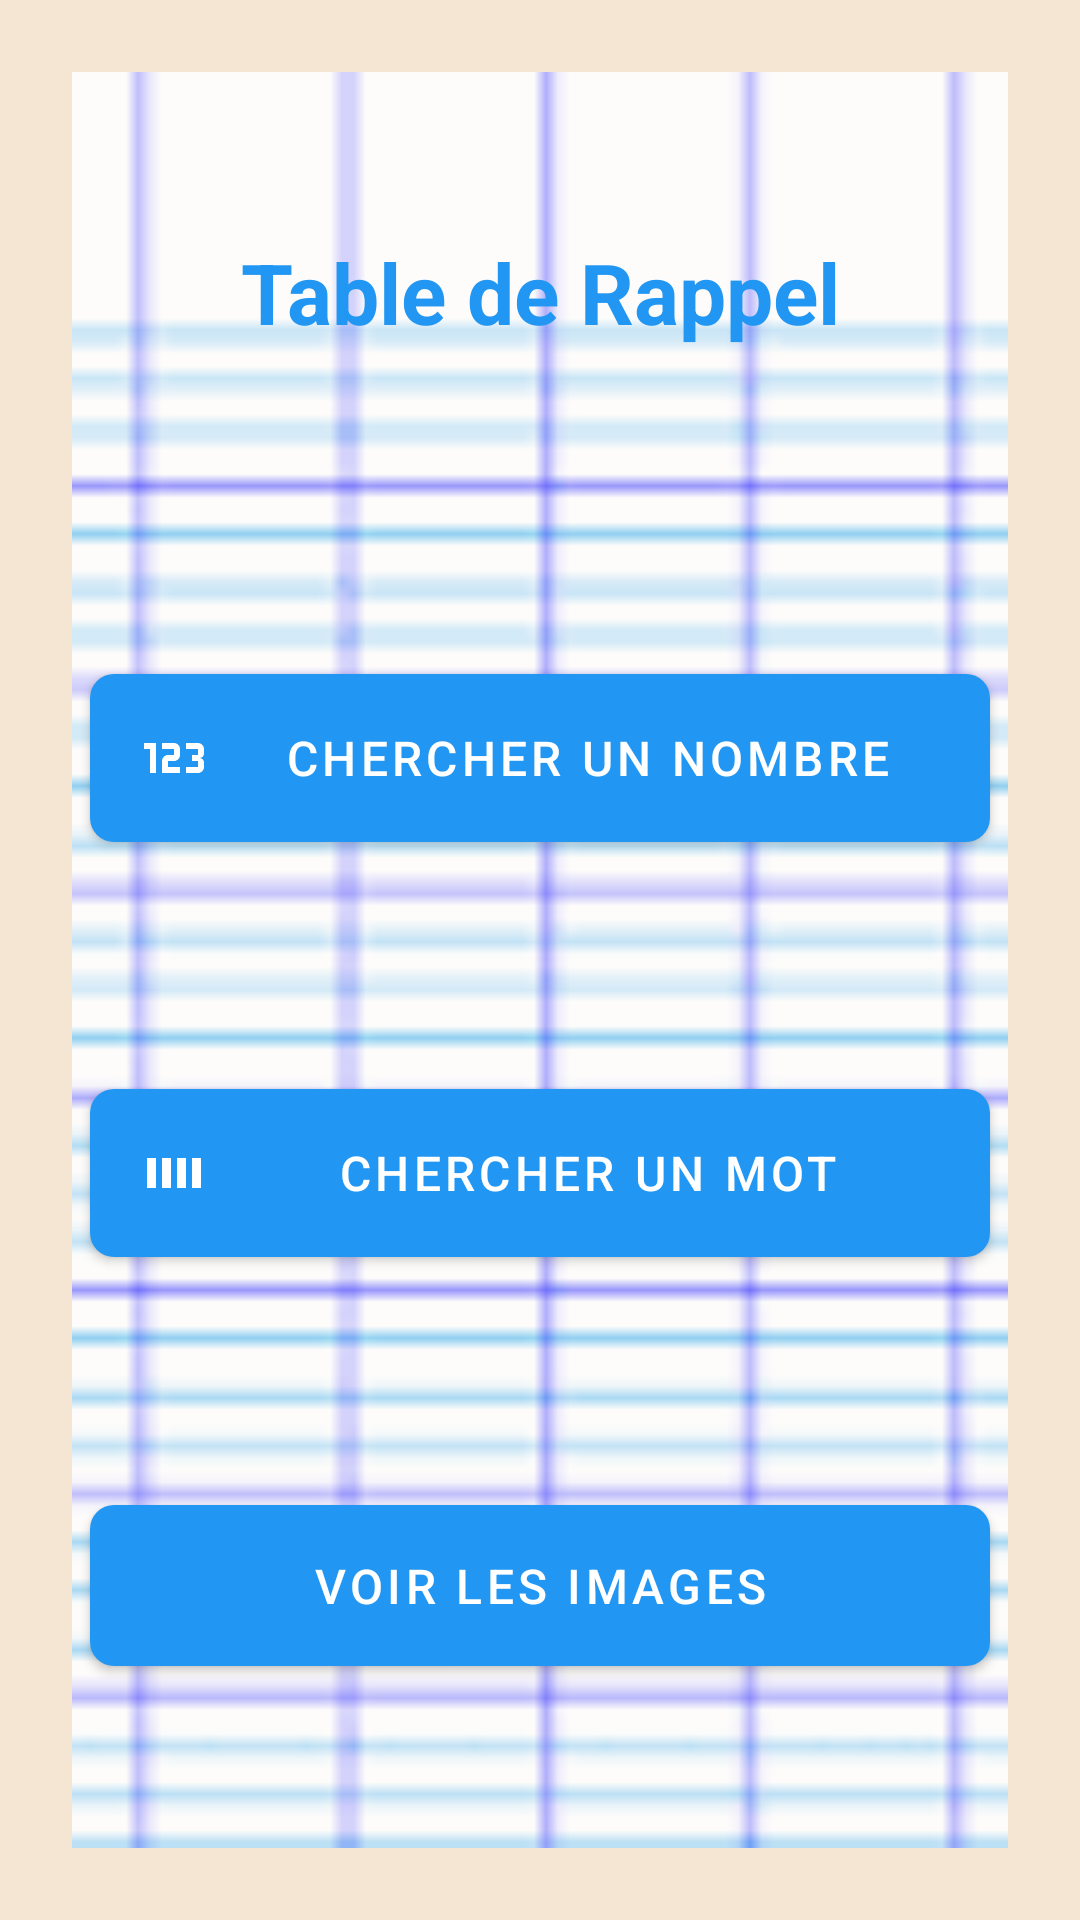

Produce the Android XML layout that renders to this screen, including the resource entries it uses.
<!-- AndroidManifest.xml: application theme Theme.TableDeRappel -->
<!-- res/layout/activity_main.xml -->
<?xml version="1.0" encoding="utf-8"?>
<androidx.constraintlayout.widget.ConstraintLayout 
    xmlns:android="http://schemas.android.com/apk/res/android"
    xmlns:app="http://schemas.android.com/apk/res-auto"
    android:layout_width="match_parent"
    android:layout_height="match_parent"
    android:padding="24dp">

    <ImageView
        android:id="@+id/backgroundImage"
        android:layout_width="0dp"
        android:layout_height="0dp"
        android:src="@drawable/papier"
        android:scaleType="centerCrop"
        android:alpha="0.9"
        app:layout_constraintTop_toTopOf="parent"
        app:layout_constraintBottom_toBottomOf="parent"
        app:layout_constraintStart_toStartOf="parent"
        app:layout_constraintEnd_toEndOf="parent"/>

    <TextView
        android:id="@+id/tvTitle"
        android:layout_width="wrap_content"
        android:layout_height="wrap_content"
        android:text="@string/app_name"
        android:textSize="28sp"
        android:textStyle="bold"
        android:textColor="@color/primary"
        android:layout_marginBottom="48dp"
        app:layout_constraintTop_toTopOf="parent"
        app:layout_constraintStart_toStartOf="parent"
        app:layout_constraintEnd_toEndOf="parent"
        app:layout_constraintBottom_toTopOf="@id/btnChercherNumeros"/>

    <com.google.android.material.button.MaterialButton
        android:id="@+id/btnChercherNumeros"
        android:layout_width="0dp"
        android:layout_height="wrap_content"
        android:text="@string/Chercher_numero"
        android:contentDescription="@string/Chercher_numero"
        android:layout_marginBottom="16dp"
        app:icon="@drawable/ic_numbers"
        app:iconGravity="start"
        app:layout_constraintTop_toBottomOf="@id/tvTitle"
        app:layout_constraintBottom_toTopOf="@id/btnChercherMots"
        app:layout_constraintStart_toStartOf="parent"
        app:layout_constraintEnd_toEndOf="parent"
        app:layout_constraintWidth_max="300dp"/>

    <com.google.android.material.button.MaterialButton
        android:id="@+id/btnChercherMots"
        android:layout_width="0dp"
        android:layout_height="wrap_content"
        android:text="@string/Chercher_mots"
        android:contentDescription="@string/Chercher_mots"
        android:layout_marginBottom="16dp"
        app:icon="@drawable/ic_words"
        app:iconGravity="start"
        app:layout_constraintTop_toBottomOf="@id/btnChercherNumeros"
        app:layout_constraintBottom_toTopOf="@id/btnVoirImages"
        app:layout_constraintStart_toStartOf="parent"
        app:layout_constraintEnd_toEndOf="parent"
        app:layout_constraintWidth_max="300dp"/>

    <com.google.android.material.button.MaterialButton
        android:id="@+id/btnVoirImages"
        android:layout_width="0dp"
        android:layout_height="wrap_content"
        android:text="@string/Voir_images"
        android:contentDescription="@string/Voir_images"
        app:icon="@drawable/ic_images"
        app:iconGravity="start"
        app:layout_constraintTop_toBottomOf="@id/btnChercherMots"
        app:layout_constraintBottom_toBottomOf="parent"
        app:layout_constraintStart_toStartOf="parent"
        app:layout_constraintEnd_toEndOf="parent"
        app:layout_constraintWidth_max="300dp"/>

</androidx.constraintlayout.widget.ConstraintLayout>
<!-- resources referenced by this layout -->
<resources>
  <color name="primary">#2196F3</color>
  <!-- drawable ic_numbers (drawable) -->
  <?xml version="1.0" encoding="utf-8"?>
  <vector xmlns:android="http://schemas.android.com/apk/res/android"
      android:width="24dp"
      android:height="24dp"
      android:viewportWidth="24"
      android:viewportHeight="24">
      <path
          android:fillColor="#FFFFFF"
          android:pathData="M4,17V9H2V7H6V17H4M22,15C22,16.11 21.1,17 20,17H16V15H20V13H18V11H20V9H16V7H20A2,2 0 0,1 22,9V10.5A1.5,1.5 0 0,1 20.5,12A1.5,1.5 0 0,1 22,13.5V15M14,15V17H8V13C8,11.89 8.9,11 10,11H12V9H8V7H12A2,2 0 0,1 14,9V11C14,12.11 13.1,13 12,13H10V15H14Z"/>
  </vector>
  <!-- drawable ic_words (drawable) -->
  <?xml version="1.0" encoding="utf-8"?>
  <vector xmlns:android="http://schemas.android.com/apk/res/android"
      android:width="24dp"
      android:height="24dp"
      android:viewportWidth="24"
      android:viewportHeight="24">
      <path
          android:fillColor="#FFFFFF"
          android:pathData="M3,17V7H6V17H3M8,17V7H11V17H8M13,7H16V17H13V7M18,7H21V17H18V7Z"/>
  </vector>
  <!-- drawable papier: png bitmap (drawable, 2288 bytes) -->
  <string name="Chercher_mots">Chercher un mot</string>
  <string name="Chercher_numero">Chercher un nombre</string>
  <string name="Voir_images">Voir les images</string>
  <string name="app_name">Table de Rappel</string>
  <style name="Theme.TableDeRappel" parent="Theme.MaterialComponents.Light.DarkActionBar">
          <item name="colorPrimary">@color/primary</item>
          <item name="colorPrimaryDark">@color/primary_dark</item>
          <item name="colorAccent">@color/accent</item>
          <item name="android:windowBackground">@color/background</item>
          <item name="android:textColorPrimary">@color/text_primary</item>
          <item name="android:textColorSecondary">@color/text_secondary</item>
          <item name="materialButtonStyle">@style/Widget.App.Button</item>
          <item name="cardViewStyle">@style/Widget.App.CardView</item>
          <item name="android:colorBackground">@color/background</item>
      </style>
  <color name="primary_dark">#1976D2</color>
  <color name="accent">#F0C674</color>
  <color name="background">#F5E6D3</color>
  <color name="text_primary">#2B2B2B</color>
  <color name="text_secondary">#666666</color>
  <style name="Widget.App.Button" parent="Widget.MaterialComponents.Button">
          <item name="android:textColor">@color/button_text</item>
          <item name="android:padding">16dp</item>
          <item name="android:textSize">16sp</item>
          <item name="cornerRadius">8dp</item>
          <item name="elevation">4dp</item>
      </style>
  <style name="Widget.App.CardView" parent="Widget.MaterialComponents.CardView">
          <item name="cardCornerRadius">8dp</item>
          <item name="cardElevation">4dp</item>
          <item name="contentPadding">8dp</item>
          <item name="cardBackgroundColor">@color/card_background</item>
      </style>
  <color name="button_text">#FFFFFF</color>
  <color name="card_background">#FFFFFF</color>
</resources>
